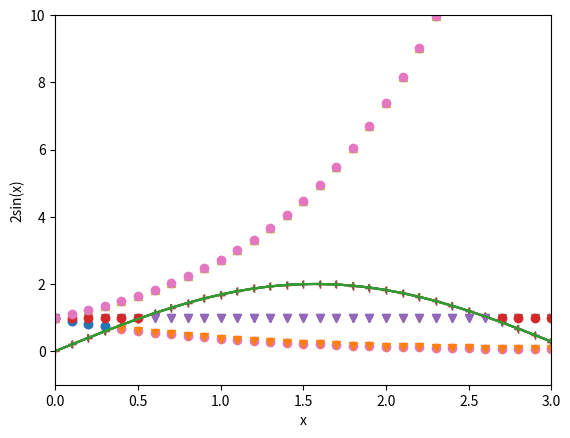

This chart was generated by the following Python code:
# Step 1. Import Libraries
#
# Although there are libraries such as `numpy` and `scipy` that helps scientific computing in python,
# we will not use these libraries for this assignment.
# The only external libraries allowed are `math` and `matplotlib`.

from math import *
from matplotlib import pyplot as plt

# Step 2. Sample the x-axis

x = []
for i in range(100):
    x.append(i / 10)
    
print(x)

# Step 3. Create the y-values

y = []
for X in x:
    y.append(2*sin(X))
    
print(y)

# Step 4. Plot the function

plt.plot(x, y)
plt.xlabel('x')
plt.ylabel('2sin(x)')

# The syntax above to create lists are pretty ugly.
# Python has a "list comprehension" syntax that makes thing slightly more readable.
#
# <list> = [<value> for <value> in <iterable>]
#
# The follow should plot the same function as above.

x = [i/10 for i in range(100)]
y = [2*sin(X) for X in x]

plt.plot(x, y)
plt.xlabel('x')
plt.ylabel('2sin(x)')

# It's straightforward to plot error bars

sigma = [0.1]*100
print(sigma)

plt.errorbar(x, y, yerr=sigma)
plt.xlabel('x')
plt.ylabel('2sin(x)')

# Or change markers

plt.plot(x, y, '+')
plt.xlabel('x')
plt.ylabel('2sin(x)')

# Or change linestyle

plt.plot(x, y, ':')
plt.xlabel('x')
plt.ylabel('2sin(x)')

# Problem 1:
#
# Plot only values greater than 0
x1 = []
y1 = []
for i in range(100):
    if y[i] > 0:
        x1.append(x[i])
        y1.append(y[i])
    
plt.plot(x1, y1, '+')
plt.xlabel('x')
plt.ylabel('2sin(x)')

# Problem 2:
#
# Plot the functions:
#
#     y = exp(-x)
#     y = 1
#     y = exp(+x)
#
# over the range [0, 3] on the same plot.
#
# Hint: you may call plt.plot() multiple times.

y2 = []
y3 = []
y4 = []
for X in x:
    y2.append(exp(-X))
    y3.append(1)
    y4.append(exp(+X))
    
plt.plot(x, y2, 'o')
plt.plot(x, y3, 'v')
plt.plot(x, y4, '^')
plt.xlim(0,3)
plt.ylim(-1,10)

# Problem 3:
#
# Plot the above three functions
# if the function value is greater than 2sin(x), use a different linestyle
xx1 = []
yy1 = []
xx2 = []
yy2 = []
xx3 = []
yy3 = []
xx4 = []
yy4 = []
xx5 = []
yy5 = []
xx6 = []
yy6 = []
for i in range(100):
    if y2[i] > 2*sin(x[i]):
        xx1.append(x[i])
        yy1.append(y2[i])
    else:
        xx2.append(x[i])
        yy2.append(y2[i])
        
plt.plot(x,y,'-')
plt.plot(xx1, yy1, 'o')
plt.plot(xx2, yy2, 'v')
plt.xlim(0,3)
plt.ylim(-1,10)

for i in range(100):
    if y3[i] > 2*sin(x[i]):
        xx3.append(x[i])
        yy3.append(y3[i])
    else:
        xx4.append(x[i])
        yy4.append(y3[i])
        
plt.plot(x,y,'-')
plt.plot(xx3, yy3, 'o')
plt.plot(xx4, yy4, 'v')

for i in range(100):
    if y4[i] > 2*sin(x[i]):
        xx5.append(x[i])
        yy5.append(y4[i])
    else:
        xx6.append(x[i])
        yy6.append(y4[i])
        
plt.plot(x,y,'-')
plt.plot(xx5, yy5, 'o')
plt.plot(xx6, yy6, 'v')

